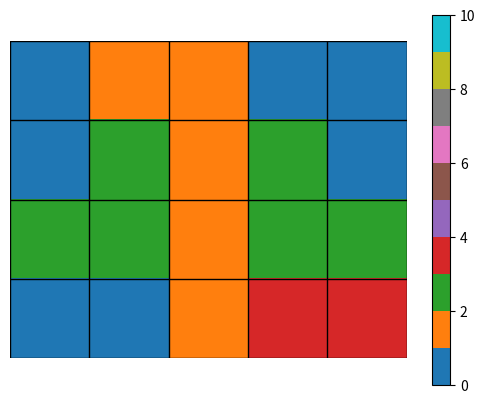

The matplotlib source for this figure:
import numpy as np
import matplotlib.pyplot as plt
import random
import itertools
import copy
import time

class bages():
    def __init__(self,nrows,ncols,list_elements,type):
        self.nrows = nrows
        self.ncols = ncols
        self.mat = np.array(list_elements).reshape(nrows, ncols)
        self.type = type
    def push_index(self,index):
        self.index = index
        return self
    def get_sum(self):
        self.sum = sum([sum(row) for row in self.mat])
        return self.sum
    def rolling(self,direction):
        self.direction = direction
        if direction == 1:
            # 顺时针旋转90度：先转置，然后沿着垂直轴翻转
            self.mat = np.flip(self.mat.T, axis=1)
        elif direction == 2:
            # 旋转180度：先沿着垂直轴翻转，然后沿着水平轴翻转
            self.mat = np.flip(np.flip(self.mat, axis=1), axis=0)
        elif direction == 3:
            # 逆时针旋转90度：先转置，然后沿着水平轴翻转
            self.mat = np.flip(self.mat.T, axis=0)
        self.nrows = self.mat.shape[0]
        self.ncols = self.mat.shape[1]
        return self

class board():
    def __init__(self,board,color_board):
            self.board = board
            self.color_board = color_board
            self.nrows, self.ncols = board.shape
    def get_sum(self):
        self.sum = sum([sum(row) for row in self.board])
        return self.sum
    def can_place(self, bages, start_row, start_col):
        rows, cols = bages.mat.shape
        if start_row + rows > self.nrows or start_col + cols > self.ncols:
            return False
        test_board = np.copy(self.board)
        test_board[start_row:start_row + rows, start_col:start_col + cols] += bages.mat
        if np.any(test_board > 1) :
            return False
        return True
    def place(self, bages, start_row, start_col):
        rows, cols = bages.mat.shape
        self.board[start_row:start_row + rows, start_col:start_col + cols] += bages.mat
        self.color_board[start_row:start_row + rows, start_col:start_col + cols] += bages.type * bages.mat
        return self
    def remove(self, bages, start_row, start_col):
        rows, cols = bages.mat.shape
        self.board[start_row:start_row + rows, start_col:start_col + cols] -= bages.mat
        self.color_board[start_row:start_row + rows, start_col:start_col + cols] -= bages.type * bages.mat
        return self

def backpack_collections(input_packs):
    rows = []
    cols = []
    list_elements = []
    sums = []
    numbers = []
    for i in input_packs:
        rows.append(i[0])
        cols.append(i[1])
        list_elements.append(i[2])
        sums.append(sum(i[2]))
        numbers.append(i[3])
    theindex = np.argsort(np.array(sums))[::-1]
    output_packs = []
    k = 0
    for j in theindex:
        k += 1
        output_packs.extend(itertools.repeat(bages(rows[j],
                                                   cols[j],
                                                   list_elements[j],
                                                   k),numbers[j]))
    m = 0
    for l in output_packs:
        l.push_index(m)
        m += 1
    return output_packs

def backtracking(board, pack_lists, pack_index=0, solution_collections=None):
    if solution_collections is None:
        solution_collections = []
    if board.get_sum() == board.nrows*board.ncols:
        # 如果所有的方块都已尝试放置，记录当前板的状态
        solution_collections.append(copy.deepcopy(board))
        return
    if pack_index < len(pack_lists):  # 确保不会超出pack_lists的索引范围
        pack = pack_lists[pack_index]
        for direction in range(4):
            pack_rolled = copy.deepcopy(pack)
            pack_rolled = pack_rolled.rolling(direction)

            for row in range(board.nrows - pack_rolled.nrows + 1):
                for col in range(board.ncols - pack_rolled.ncols + 1):
                    if board.can_place(pack_rolled, row, col):
                        # 如果当前方块可以放置，则放置方块
                        board.place(pack_rolled, row, col)
                        # 递归尝试放置下一个方块
                        backtracking(board, pack_lists, pack_index + 1, solution_collections)
                        # 回溯：移除刚才放置的方块
                        board.remove(pack_rolled, row, col)
    # 在当前层级的所有方向和位置尝试后，如果没有成功放置方块，也需要尝试下一个方块
    # 这是为了处理当某个方块无论如何都放不下，但可能其他的方块组合能够成功的情况
    if pack_index + 1 < len(pack_lists):
        backtracking(board, pack_lists, pack_index + 1, solution_collections)
    if pack_index == 0:
        return solution_collections

def plot_mat(mat):
    # 使用matplotlib的tab10颜色图，它为不同的数值提供了高区分度的颜色
    cmap = plt.get_cmap("tab10")
    norm = plt.Normalize(vmin=0, vmax=10)  # 设置数值范围从0到10
    plt.imshow(mat, cmap=cmap, norm=norm)
    # 添加颜色条以展示不同数值对应的颜色
    plt.colorbar()
    # 画分割线，确保它们覆盖整个图像范围
    for x in range(len(mat[0]) + 1):
        plt.axvline(x - 0.5, color='k', linestyle='-', linewidth=1)
    for y in range(len(mat) + 1):
        plt.axhline(y - 0.5, color='k', linestyle='-', linewidth=1)
    plt.axis('off')  # 去除坐标轴
    plt.show()

def main():
    start = time.time()
    input_packs = [[2,2,[1,0,1,1],2],[1,2,[1,1],2],[2,4,[1,1,1,1,1,0,0,0],1]]
    myboard = board(np.array([[1, 0, 0, 1, 1], [1, 0, 0, 0, 1], [0, 0, 0, 0, 0], [1, 1, 0, 0, 0]]), np.zeros((4, 5)))
    pack_lists = backpack_collections(input_packs)
    a = backtracking(myboard, pack_lists)
    print("Amount of solutions:",len(a))
    print(a[1].color_board)

    plot_mat(a[1].color_board)
    end = time.time()
    print('Running time: %s Seconds' % (end - start))

if __name__ == "__main__":
    main()